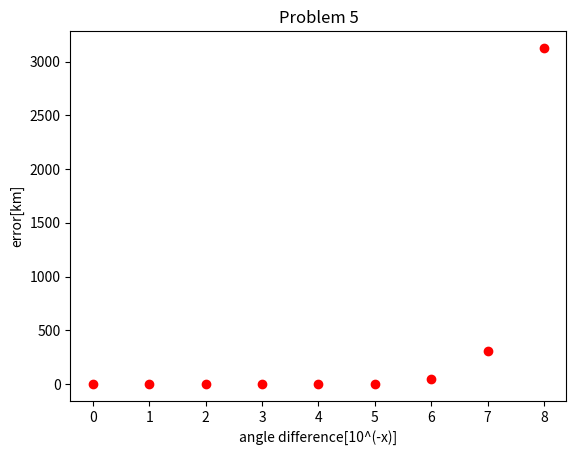

Write the Python code that produced this figure.
import numpy as np
from numpy import linalg as LA
import matplotlib.pyplot as plt

initial = np.array([0,0,6370,0])

A = np.array([15600, 18760, 17610, 19170])
B = np.array([7540, 2750, 14630, 610])
C = np.array([20140, 18610, 13480, 18390])
t = np.array([0.07074,0.07220,0.07690,0.07242])

c = 299792.458
c2 = c*c
RHO = 26570

ABCT = np.matrix([A, B, C, t])

def F(inArr, ABCT_array):
    x = inArr[0]
    y = inArr[1]
    z = inArr[2]
    d = inArr[3]
    f1 = (x-ABCT_array[0,0])**2 + (y-ABCT_array[1,0])**2 + (z-ABCT_array[2,0])**2 - c2*((ABCT_array[3,0]-d)**2)
    f2 = (x-ABCT_array[0,1])**2 + (y-ABCT_array[1,1])**2 + (z-ABCT_array[2,1])**2 - c2*((ABCT_array[3,1]-d)**2)
    f3 = (x-ABCT_array[0,2])**2 + (y-ABCT_array[1,2])**2 + (z-ABCT_array[2,2])**2 - c2*((ABCT_array[3,2]-d)**2)
    f4 = (x-ABCT_array[0,3])**2 + (y-ABCT_array[1,3])**2 + (z-ABCT_array[2,3])**2 - c2*((ABCT_array[3,3]-d)**2)
    return np.array([f1,f2,f3,f4])

def DF_old(inArr, ABCT_array):
    x= inArr[0]
    y= inArr[1]
    z= inArr[2]
    d= inArr[3]
    return np.matrix([[2*(x-ABCT_array[0,0]), 2*(y-ABCT_array[1,0]), 2*(z-ABCT_array[2,0]), 2*c2*(ABCT_array[3,0]-d)],
                      [2*(x-ABCT_array[0,1]), 2*(y-ABCT_array[1,1]), 2*(z-ABCT_array[2,1]), 2*c2*(ABCT_array[3,1]-d)],
                      [2*(x-ABCT_array[0,2]), 2*(y-ABCT_array[1,2]), 2*(z-ABCT_array[2,2]), 2*c2*(ABCT_array[3,2]-d)], 
                      [2*(x-ABCT_array[0,3]), 2*(y-ABCT_array[1,3]), 2*(z-ABCT_array[2,3]), 2*c2*(ABCT_array[3,3]-d)]])

def DF(inArr, ABCT_array):
    x= inArr[0]
    y= inArr[1]
    z= inArr[2]
    d= inArr[3]
    row = ABCT_array.shape[0]
    col = ABCT_array.shape[1]
    ret_matrix = np.zeros((row, col))
    for i in range(row):
        ret_matrix[i,0] = 2*(x-ABCT_array[0,i])
        ret_matrix[i,1] = 2*(y-ABCT_array[1,i])
        ret_matrix[i,2] = 2*(z-ABCT_array[2,i])
        ret_matrix[i,3] = 2*c2*(ABCT_array[3,i]-d)

    return ret_matrix


def newtonMethod(x0, ABCT_arr, tol):
    x=x0
    oldx =x + 2*tol
    while LA.norm(x-oldx, np.inf) > tol:
        oldx=x
        s=LA.solve(DF(x, ABCT_arr),F(x, ABCT_arr))
        x=x-s
    return(x)

def gaussNewton(x0, ABCT_arr, tol):
    x = np.matrix.reshape(x0, (4,1))
    oldx = x + 2*tol
    iterations = 0
    while LA.norm(x-oldx, np.inf) > tol:
        oldx = x
        jacobi = DF(x, ABCT_arr)
        jacobiTrans = np.matrix.transpose(jacobi)
        f = F(x, ABCT_arr)
        fTrans = np.matrix.transpose(np.reshape(f, (1,4)))
        test = np.matmul(jacobiTrans, fTrans)
        s = LA.solve(np.matmul(jacobiTrans, jacobi), test)
        x = x-s
        iterations += 1
    return x

def prob1(x0, ABCT_arr, tol):
    x = newtonMethod(x0, ABCT_arr, tol)
    print("Problem 1")
    print("x = {:.2f}, y = {:.2f}, z = {:.2f}, d = {:.2e}".format(x[0], x[1], x[2], x[3]))
    print("-"*55)
    return x
    

def find_abc(phi, theta): 
    '''This really is the requirements for problem 2'''
    new_a, new_b, new_c, new_t = np.zeros(phi.size), np.zeros(phi.size), np.zeros(phi.size), np.zeros(phi.size)
    for i in range(phi.size):
        new_a[i] = RHO*np.sin(phi[i])*np.cos(theta[i])
        new_b[i] = RHO*np.sin(phi[i])*np.sin(theta[i])
        new_c[i] = RHO*np.cos(phi[i])
        new_t[i] = (np.sqrt((new_a[i]-initial[0])**2 + (new_b[i]-initial[1])**2+(new_c[i]-initial[2])**2))/c
    return new_a, new_b, new_c, new_t

def prob3():
    phi_orig = np.array([(np.pi)/8,(np.pi)/6,(3*(np.pi))/8,(np.pi)/4])
    theta_orig = np.array([-(np.pi)/4,(np.pi)/2,(2*(np.pi))/3,((np.pi))/6])
    phi_w_errors = np.array([((np.pi)/8)+(10**(-8)),((np.pi)/6)+(10**(-8)),((3*(np.pi))/8)-(10**(-8)),((np.pi)/4)-(10**(-8))])
    corr_a, corr_b, corr_c, corr_t = find_abc(phi_orig, theta_orig)
    incorr_a, incorr_b, incorr_c, incorr_t = find_abc(phi_w_errors, theta_orig)
    corr_x = newtonMethod(initial,  np.array([corr_a, corr_b, corr_c, corr_t]),10**(-8))
    incorr_x = newtonMethod(initial, np.array([incorr_a, incorr_b, incorr_c, corr_t]), 10**(-8))
    distance_incorr_x = np.sqrt(incorr_x[0]**2 + incorr_x[1]**2 + incorr_x[2]**2)
    distance_corr_x = np.sqrt(corr_x[0]**2 + corr_x[1]**2 + corr_x[2]**2)
    print("Problem 3")
    print("Real = {:f} km, Wrong = {:f} , error = {:f} km".format(distance_corr_x,distance_incorr_x,abs(distance_incorr_x-distance_corr_x)))
    print("-"*55)


def prob4():
    phi_orig = np.array([(np.pi)/8,(np.pi)/6,(3*(np.pi))/8,(np.pi)/4])
    theta_orig = np.array([-(np.pi)/4,(np.pi)/2,(2*(np.pi))/3,((np.pi))/6])
    new_a, new_b, new_c, correct_t = find_abc(phi_orig, theta_orig)
    ABCT_arr = np.matrix([new_a, new_b, new_c, correct_t])
    correct_values = newtonMethod(initial, ABCT_arr, 10**(-6))
    incorrect_values = np.zeros((16, 4))
    check = 15
    for i in range(16):
        phi_temp = phi_orig.copy()
        for ii in range(phi_orig.size):
            if((check>>ii)&1) == 1:
                phi_temp[ii] += 10**(-8)
            else:
                phi_temp[ii] += -10**(-8)

        check -= 1
        new_a, new_b, new_c, new_t = find_abc(phi_temp, theta_orig)
        ABCT_arr = np.matrix([new_a, new_b, new_c, correct_t])
        incorrect_values[i] = newtonMethod(initial, ABCT_arr, 10**(-6))

    correct_distance = np.sqrt((correct_values[0]**2) + (correct_values[1]**2) + (correct_values[2]**2))
    incorrect_distance_cur = np.sqrt( (incorrect_values[0,0]**2) + (incorrect_values[0,1]**2) + (incorrect_values[0,2]**2) )
    for i in range(1, 16):
        incorrect_distance = np.sqrt( (incorrect_values[i,0]**2) + (incorrect_values[i,1]**2) + (((incorrect_values[i,2]))**2) )
        if( abs(incorrect_distance - correct_distance ) > abs(incorrect_distance_cur - correct_distance) ):
            incorrect_distance_cur = incorrect_distance

    print("Problem 4:")
    prob4SolError = abs(correct_distance - incorrect_distance_cur)
    print("Real={} km, Wrong={} km, Error={} km".format(round(correct_distance,6), round(incorrect_distance_cur,6), prob4SolError))
    print("-"*55)
    return incorrect_values, correct_values

def prob5():

    total_diff_array = np.zeros(9)
    error_array = np.zeros(9)
    for i in range(9):
        diffence = 10**(-i)
        diffence2 = 2*10**(-8)
        theta_close = np.array([-((np.pi)/4)-diffence,-((np.pi)/4)+diffence,-((np.pi)/4)-diffence,-((np.pi)/4)+diffence])
        phi_close = np.array([((np.pi)/8)-diffence-diffence2,((np.pi)/8)-diffence+diffence2,((np.pi)/8)+diffence-diffence2,((np.pi)/8)+diffence+diffence2])
        close_a,close_b,close_c,close_t = find_abc(phi_close, theta_close)
        close_x = newtonMethod(initial, np.array([close_a, close_b, close_c, close_t]), 10**(-8))

        total_diff_array[i] = diffence
        error_array[i] = np.sqrt((close_x[0]-initial[0])**2 + (close_x[1]-initial[1])**2 + (close_x[2]-initial[2])**2)

    print(error_array)
    # total_diff_array = np.log10(total_diff_array)
    plt.plot(np.flip(np.log10(total_diff_array)*-1), np.flip(error_array), 'ro')
    plt.ylabel('error[km]')
    plt.xlabel('angle difference[10^(-x)]')
    plt.title('Problem 5')
    
    plt.show()
    # print("Problem 5")
    # print("error = {:f} km".format(abs(distance_incorr_x-distance_corr_x)))

def prob6():
    phi_orig = np.array([(np.pi)/8,(np.pi)/6,(3*(np.pi))/8,(np.pi)/4])
    theta_orig = np.array([-(np.pi)/4,(np.pi)/2,(2*(np.pi))/3,((np.pi))/6])
    new_a, new_b, new_c, correct_t = find_abc(phi_orig, theta_orig)
    ABCT_arr = np.matrix([new_a, new_b, new_c, correct_t])
    correct_values = newtonMethod(initial, ABCT_arr, 10**(-6))
    incorrect_values = np.zeros((16, 4))
    check = 15
    for i in range(16):
        phi_temp = phi_orig.copy()
        for ii in range(phi_orig.size):
            if((check>>ii)&1) == 1:
                phi_temp[ii] += 10**(-8)
            else:
                phi_temp[ii] += -10**(-8)

        check -= 1
        new_a, new_b, new_c, new_t = find_abc(phi_temp, theta_orig)
        ABCT_arr = np.matrix([new_a, new_b, new_c, correct_t])
        incorrect_values[i] = newtonMethod(initial, ABCT_arr, 10**(-6))

    correct_distance = np.sqrt((correct_values[0]**2) + (correct_values[1]**2) + (correct_values[2]**2))
    incorrect_distance_cur = np.sqrt( (incorrect_values[0,0]**2) + (incorrect_values[0,1]**2) + (incorrect_values[0,2]**2) )
    for i in range(1, 16):
        incorrect_distance = np.sqrt( (incorrect_values[i,0]**2) + (incorrect_values[i,1]**2) + (((incorrect_values[i,2]))**2) )
        if( abs(incorrect_distance - correct_distance ) > abs(incorrect_distance_cur - correct_distance) ):
            incorrect_distance_cur = incorrect_distance

    print("Problem 4:")
    prob4SolError = abs(correct_distance - incorrect_distance_cur)
    print("Real={} km, Wrong={} km, Error={} km".format(round(correct_distance,6), round(incorrect_distance_cur,6), prob4SolError))
    print("-"*55)
    return incorrect_values, correct_values

def printLocation(ABCT_arr):
    str = "x: {:.2f}km\ny: {:.2f}km\nz: {:.2f}km\nd: {:.2e}km"
    try:
        print(str.format(ABCT_arr[0], ABCT_arr[1], ABCT_arr[2], ABCT_arr[3]))
    except TypeError:
        print(str.format(ABCT_arr[0,0], ABCT_arr[1,0], ABCT_arr[2,0], ABCT_arr[3,0]))

if __name__ == "__main__":
    
 
    # print(F(initial, ABCT))
    # print(DF(initial, ABCT))


    theta_1 = np.array([(np.pi)/8,(np.pi)/6,(3*(np.pi))/8,(np.pi)/4])
    phi_1 = np.array([-(np.pi)/4,(np.pi)/2,(2*(np.pi))/3,((np.pi))/6])
    prob1(initial, ABCT, 10e-8)
    prob3()
    prob4()
    prob5()
    #prob6()
    theta_2 = np.array([((np.pi)/8)+(10**(-8)),((np.pi)/6)+(10**(-8)),((3*(np.pi))/8)-(10**(-8)),((np.pi)/4)-(10**(-8))])
    new_a, new_b, new_c, new_t = find_abc(theta_1, phi_1)

    new_a2,new_b2,new_c2,new_t2 = find_abc(theta_2, phi_1)